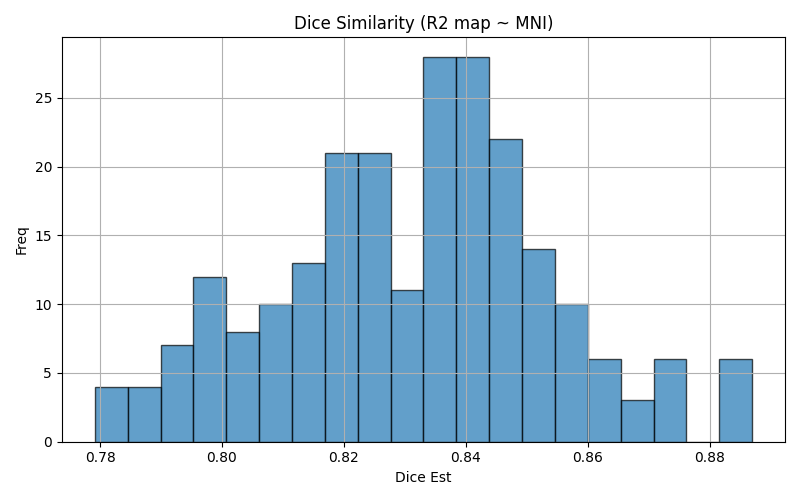

Values plotted in this chart, from the file beside it:
img1	img2	dice	voxinmask	voxoutmask	ratio_inoutmask
sub-35_run-04	mni152	0.791	89.85	10.15	8.852
sub-23_run-06	mni152	0.8422	93.09	6.909	13.47
sub-13_run-06	mni152	0.7896	91.05	8.95	10.17
sub-17_run-05	mni152	0.8737	92.42	7.577	12.2
sub-42_run-02	mni152	0.8219	92.51	7.488	12.35
sub-39_run-04	mni152	0.8107	89.68	10.32	8.691
sub-40_run-01	mni152	0.8248	91.07	8.929	10.2
sub-38_run-06	mni152	0.8163	93.5	6.498	14.39
sub-18_run-06	mni152	0.8002	88.2	11.8	7.472
sub-23_run-01	mni152	0.8339	92.91	7.092	13.1
sub-10_run-05	mni152	0.8494	93.06	6.941	13.41
sub-28_run-01	mni152	0.8541	92.56	7.443	12.44
sub-10_run-02	mni152	0.847	92.69	7.309	12.68
sub-13_run-03	mni152	0.7911	91.12	8.877	10.26
sub-04_run-04	mni152	0.8486	91.67	8.332	11
sub-38_run-04	mni152	0.8196	93.19	6.815	13.67
sub-28_run-03	mni152	0.8582	92.6	7.399	12.52
sub-16_run-06	mni152	0.8839	92.95	7.053	13.18
sub-31_run-01	mni152	0.8174	89.41	10.59	8.445
sub-12_run-06	mni152	0.8423	94.13	5.87	16.04
sub-33_run-01	mni152	0.817	88.24	11.76	7.504
sub-42_run-05	mni152	0.8276	92.18	7.821	11.79
sub-17_run-03	mni152	0.8743	92.67	7.33	12.64
sub-14_run-01	mni152	0.8252	94.62	5.383	17.58
sub-38_run-03	mni152	0.8161	93.46	6.537	14.3
sub-38_run-02	mni152	0.8206	93.68	6.323	14.82
sub-17_run-01	mni152	0.8737	92.63	7.367	12.57
sub-44_run-06	mni152	0.8345	91.49	8.505	10.76
sub-20_run-02	mni152	0.8351	92.11	7.894	11.67
sub-15_run-01	mni152	0.8215	94.61	5.392	17.55
sub-20_run-05	mni152	0.8361	91.29	8.71	10.48
sub-45_run-02	mni152	0.8478	93.91	6.093	15.41
sub-14_run-06	mni152	0.825	94.89	5.115	18.55
sub-22_run-01	mni152	0.8357	93.73	6.271	14.95
sub-08_run-04	mni152	0.8343	93.72	6.279	14.93
sub-47_run-05	mni152	0.8672	95.17	4.832	19.7
sub-22_run-03	mni152	0.8371	93.37	6.628	14.09
sub-31_run-06	mni152	0.8183	89.94	10.06	8.942
sub-40_run-06	mni152	0.8234	90.59	9.413	9.623
sub-19_run-04	mni152	0.7899	96.24	3.762	25.58
sub-39_run-06	mni152	0.8064	89.79	10.21	8.797
sub-06_run-03	mni152	0.838	92.62	7.378	12.55
sub-06_run-04	mni152	0.8367	92.44	7.56	12.23
sub-07_run-01	mni152	0.8103	93.89	6.113	15.36
sub-40_run-04	mni152	0.8204	90.82	9.179	9.894
sub-31_run-02	mni152	0.837	90.92	9.081	10.01
sub-45_run-06	mni152	0.8518	93.78	6.216	15.09
sub-11_run-03	mni152	0.8585	93.25	6.754	13.81
sub-24_run-05	mni152	0.8094	91.13	8.873	10.27
sub-08_run-06	mni152	0.8303	91.76	8.242	11.13
sub-05_run-02	mni152	0.8216	93.6	6.401	14.62
sub-14_run-03	mni152	0.8123	94.07	5.935	15.85
sub-39_run-03	mni152	0.8016	89.67	10.33	8.681
sub-34_run-01	mni152	0.84	91.29	8.708	10.48
sub-14_run-05	mni152	0.8233	94.83	5.172	18.34
sub-05_run-04	mni152	0.8206	93.58	6.421	14.57
sub-17_run-04	mni152	0.8753	92.69	7.313	12.67
sub-29_run-05	mni152	0.8419	90.96	9.04	10.06
sub-04_run-01	mni152	0.8462	92.03	7.97	11.55
sub-11_run-05	mni152	0.8604	93.05	6.953	13.38
... 174 more rows
